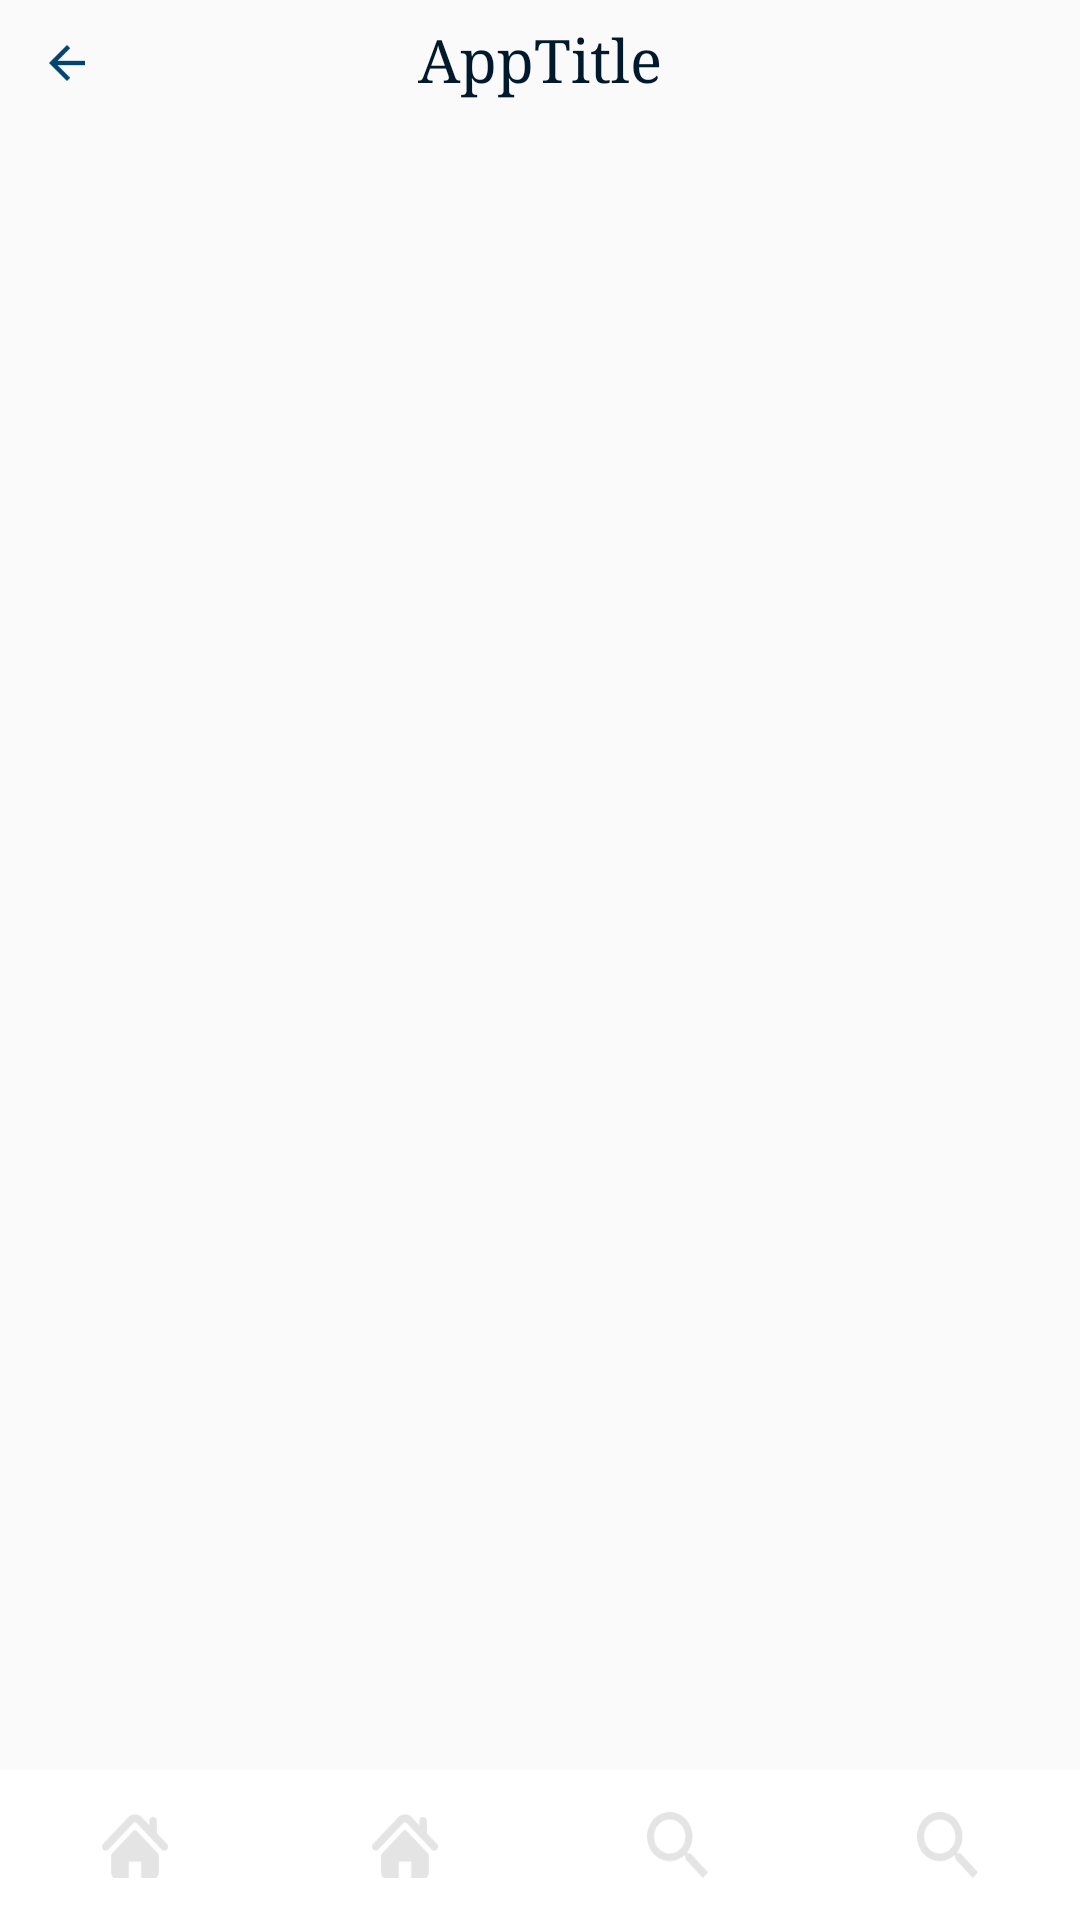

Reconstruct the res/layout file that produces this screen, plus the resources it refers to.
<!-- AndroidManifest.xml: application theme AppTheme -->
<!-- res/layout/activity_base.xml -->
<RelativeLayout
    xmlns:android="http://schemas.android.com/apk/res/android"
    xmlns:tools="http://schemas.android.com/tools"
    android:layout_width="match_parent"
    android:layout_height="match_parent"
    android:background="#FAFAFA"
    tools:context=".BaseActivity">

    <RelativeLayout
        android:layout_width="match_parent"
        android:layout_height="wrap_content">

        <RelativeLayout
            android:id="@+id/act_main_tool_bar"
            android:layout_width="match_parent"
            android:layout_height="@dimen/toolbar_height"
            >

            <include layout="@layout/act_main_lay_toolbar" />
        </RelativeLayout>

        <FrameLayout
            android:id="@+id/act_main_content_fragment"
            android:layout_width="match_parent"
            android:layout_height="match_parent"
            android:layout_below="@id/act_main_tool_bar"
            android:layout_above="@id/act_main_rl_bttabbar"/>


        <RelativeLayout
            android:id="@+id/act_main_rl_bttabbar"
            android:layout_width="match_parent"
            android:layout_height="@dimen/btmtabbar_height"
            android:layout_alignParentBottom="true">

            <include layout="@layout/act_main_lay_bottambar" />

        </RelativeLayout>

    </RelativeLayout>

</RelativeLayout>
<!-- res/layout/act_main_lay_toolbar.xml (included above) -->
<?xml version="1.0" encoding="utf-8"?>
<RelativeLayout
    android:id="@+id/act_main_rl_tolbar_conatiner"
    xmlns:android="http://schemas.android.com/apk/res/android"
    android:layout_width="match_parent"
    android:layout_height="@dimen/toolbar_height"
 >

    <RelativeLayout
        android:id="@+id/act_main_conatiner_one"
        android:layout_width="match_parent"
        android:layout_height="match_parent"
        android:visibility="visible"
     >

    <LinearLayout
        android:id="@+id/laytlbr_ll_back_icon"
        android:layout_width="45dp"
        android:layout_height="match_parent"
        android:layout_alignParentStart="true"

        android:layout_centerVertical="true"
        android:gravity="center"
        android:visibility="visible"
        android:layout_alignParentLeft="true">

        <ImageView
            android:layout_width="12dp"
            android:layout_height="12dp"
            android:background="@drawable/app_back_icon" />


    </LinearLayout>




    </RelativeLayout>





    <TextView
        android:id="@+id/laytlbr_txv_title"
        android:layout_width="wrap_content"
        android:layout_height="wrap_content"
        android:layout_centerInParent="true"
        android:includeFontPadding="false"
        android:paddingTop="@dimen/textview_font_padding"
        android:paddingBottom="@dimen/textview_font_padding"
        android:text="AppTitle"
        android:textSize="@dimen/fontsize_medium"
        android:visibility="visible"/>





</RelativeLayout>
<!-- res/layout/act_main_lay_bottambar.xml (included above) -->
<?xml version="1.0" encoding="utf-8"?>
<RelativeLayout
    xmlns:android="http://schemas.android.com/apk/res/android"
    android:layout_width="match_parent"
    android:layout_height="wrap_content"
    android:layout_alignParentBottom="true"
    >

    <LinearLayout
        android:layout_width="match_parent"
        android:layout_height="@dimen/btmtabbar_inner_height"
        android:layout_alignParentBottom="true"
        android:background="@color/transparent">

        <LinearLayout
            android:background="@color/white"
            android:id="@+id/laybttab_ll_home"
            android:layout_width="0dp"
            android:layout_height="match_parent"
            android:layout_weight="0.25"
            android:gravity="center"
            >

            <CheckBox
                android:id="@+id/laybttab_chb_home"
                android:layout_width="@dimen/btmtabbar_icon_size"
                android:layout_height="@dimen/btmtabbar_icon_size"
                android:background="@drawable/slc_chb_btab_home"
                android:button="@null"
                android:checked="false"
                android:clickable="false" />




        </LinearLayout>


        <LinearLayout
            android:background="@color/white"
            android:id="@+id/laybttab_ll_cart_histroy"
            android:layout_width="0dp"
            android:layout_height="match_parent"
            android:layout_weight="0.25"
            android:gravity="center"
            >


            <CheckBox
                android:id="@+id/laybttab_chb_history"
                android:layout_width="@dimen/btmtabbar_icon_size"
                android:layout_height="@dimen/btmtabbar_icon_size"
                android:background="@drawable/slc_chb_btab_home"
                android:button="@null"
                android:checked="false"
                android:clickable="false" />




        </LinearLayout>



        <LinearLayout
            android:background="@color/white"
            android:id="@+id/laybttab_ll_profile"
            android:layout_width="0dp"
            android:layout_height="match_parent"
            android:layout_weight="0.25"
            android:gravity="center"
           >


            <CheckBox
                android:id="@+id/laybttab_chb_profile"
                android:layout_width="@dimen/btmtabbar_icon_size"
                android:layout_height="@dimen/btmtabbar_icon_size"
                android:background="@drawable/slc_chb_btab_search"
                android:button="@null"
                android:checked="false"
                android:clickable="false" />




        </LinearLayout>



        <LinearLayout
            android:background="@color/white"
            android:id="@+id/laybttab_ll_settings"
            android:layout_width="0dp"
            android:layout_height="match_parent"
            android:layout_weight="0.25"
            android:gravity="center"
            >


            <CheckBox
                android:id="@+id/laybttab_chb_settings"
                android:layout_width="@dimen/btmtabbar_icon_size"
                android:layout_height="@dimen/btmtabbar_icon_size"
                android:background="@drawable/slc_chb_btab_search"
                android:button="@null"
                android:checked="false"
                android:clickable="false" />




        </LinearLayout>




    </LinearLayout>

</RelativeLayout>
<!-- resources referenced by this layout -->
<resources>
  <color name="transparent">#00000000</color>
  <color name="white">#ffffff</color>
  <dimen name="btmtabbar_height">59dp</dimen>
  <dimen name="btmtabbar_icon_size">22dp</dimen>
  <dimen name="btmtabbar_inner_height">50dp</dimen>
  <dimen name="fontsize_medium">20sp</dimen>
  <dimen name="textview_font_padding">2dp</dimen>
  <dimen name="toolbar_height">42dp</dimen>
  <!-- drawable app_back_icon: png bitmap (drawable, 518 bytes) -->
  <!-- drawable slc_chb_btab_home (drawable-v24) -->
  <?xml version="1.0" encoding="utf-8"?>
  <selector xmlns:android="http://schemas.android.com/apk/res/android">
      <item android:drawable="@drawable/chb_btab_unselect_home" android:state_checked="false"/>
      <item android:drawable="@drawable/chb_btab_select_home_icon" android:state_checked="true"/>
  </selector>
  <!-- drawable slc_chb_btab_search (drawable-v24) -->
  <?xml version="1.0" encoding="utf-8"?>
  <selector xmlns:android="http://schemas.android.com/apk/res/android">
      <item android:drawable="@drawable/chb_btab_unselect_search" android:state_checked="false"/>
      <item android:drawable="@drawable/chb_btab_select_search" android:state_checked="true"/>
  </selector>
  <style name="AppTheme" parent="Theme.AppCompat.Light.NoActionBar">
          
          <item name="colorPrimary">@color/colorPrimary</item>
          <item name="colorPrimaryDark">@color/colorPrimaryDark</item>
          <item name="colorAccent">@color/colorAccent</item>
  
  
          <item name="android:textColorPrimary">@color/textColorPrimary</item>
  
          <item name="android:windowBackground">@color/thm_card_light</item>
          
          <item name="android:windowContentOverlay">@null</item>
  
          
  
  
  
          <item name="android:textColor">@color/textColorPrimary</item>
          <item name="android:editTextColor">@color/textColorPrimary</item>
          <item name="android:textColorHint">#FAFAFA</item>
  
          <item name="android:typeface">serif</item>
  
      </style>
  <!-- drawable chb_btab_unselect_home: png bitmap (drawable-xhdpi, 972 bytes) -->
  <!-- drawable chb_btab_select_home_icon: png bitmap (drawable, 1075 bytes) -->
  <!-- drawable chb_btab_unselect_search: png bitmap (drawable-xhdpi, 1498 bytes) -->
  <!-- drawable chb_btab_select_search: png bitmap (drawable-xhdpi, 1657 bytes) -->
  <color name="colorPrimary">#fafafa</color>
  <color name="colorPrimaryDark">#fafafa</color>
  <color name="colorAccent">#fafafa</color>
  <color name="textColorPrimary">#001A2B</color>
  <color name="thm_card_light">#fafafa</color>
</resources>
